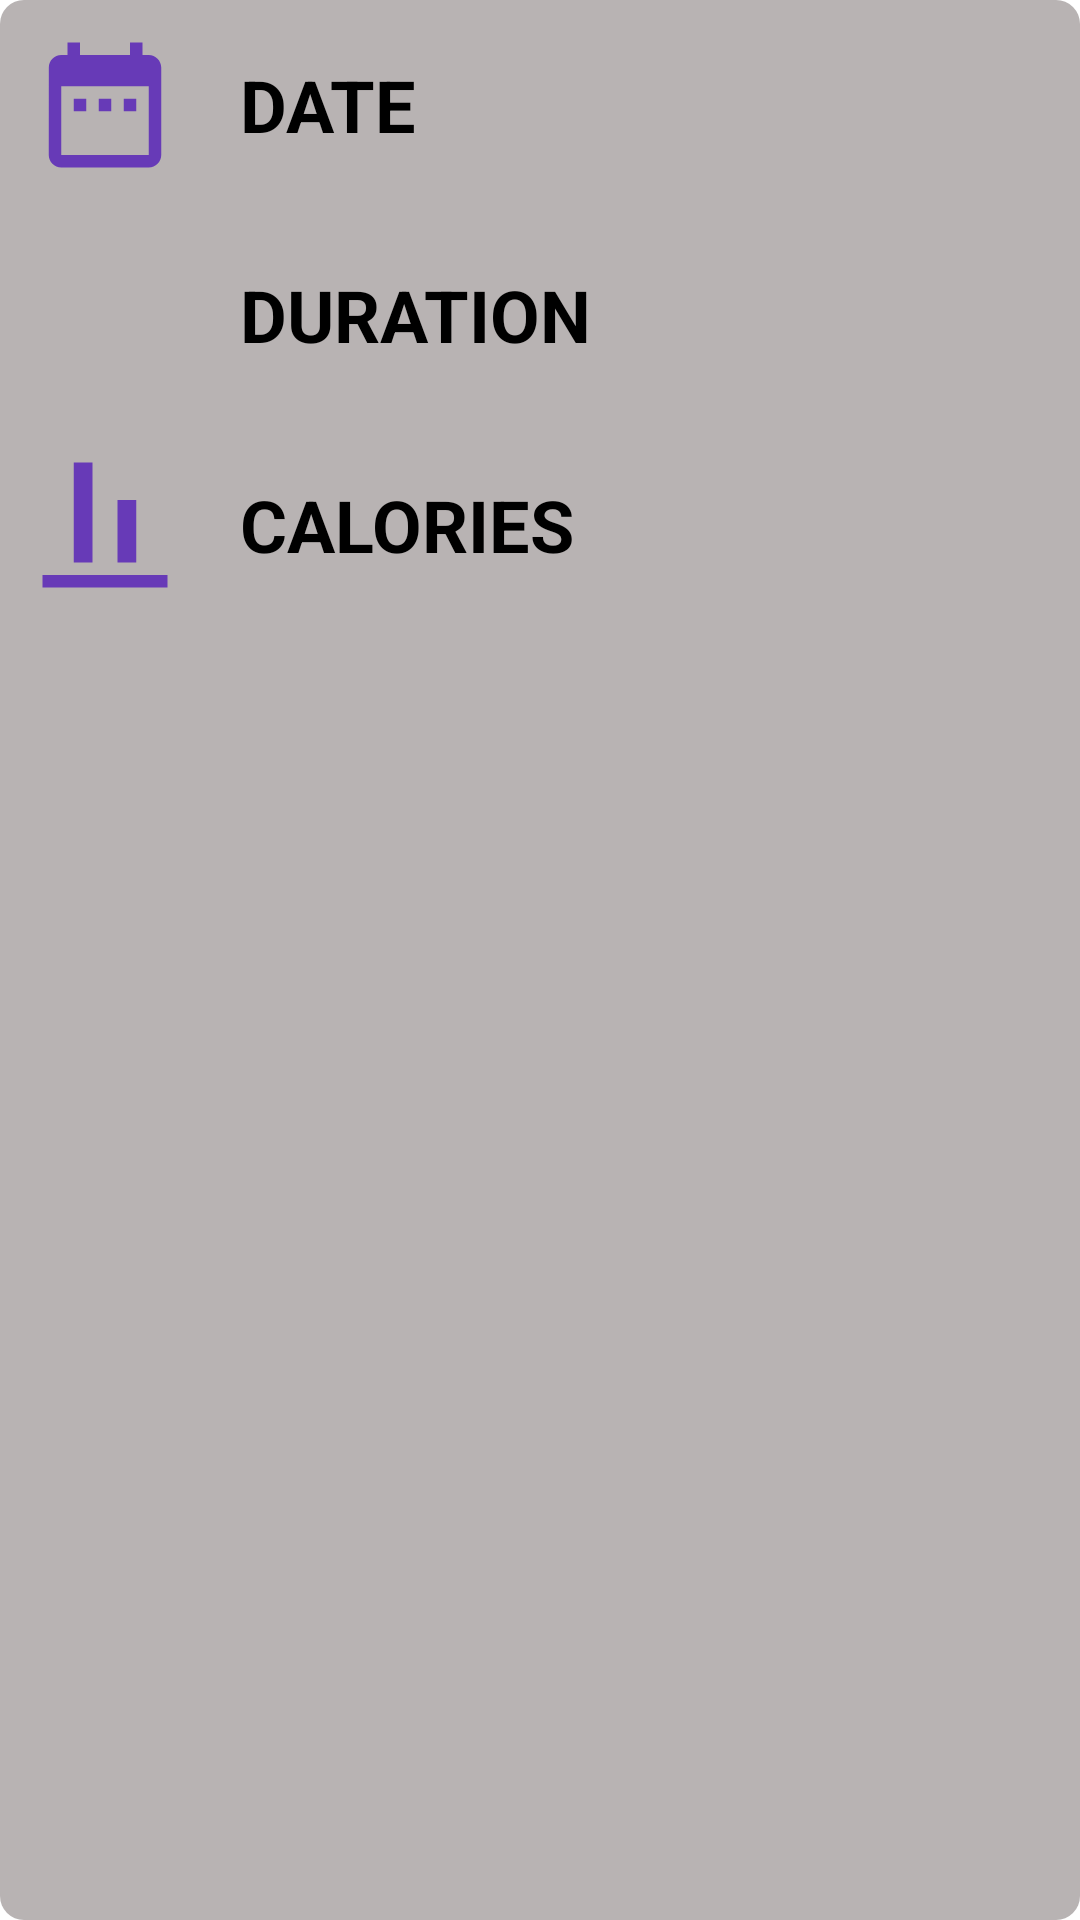

Write the Android layout XML for this screen, with the resource values it uses.
<!-- AndroidManifest.xml: application theme Theme.ZivsFitnessApp -->
<!-- res/layout/train_tile.xml -->
<?xml version="1.0" encoding="utf-8"?>
<LinearLayout xmlns:android="http://schemas.android.com/apk/res/android"
    android:layout_width="match_parent"
    android:layout_height="wrap_content"
    android:orientation="vertical"
    android:background="@drawable/grey_base"
    android:layout_margin="10dp"
    android:id="@+id/lBackground"
    >

    <LinearLayout
        android:layout_width="match_parent"
        android:layout_height="wrap_content"
        android:orientation="horizontal"
        android:clickable="false">

        <ImageView
            android:layout_width="50dp"
            android:layout_height="50dp"
            android:layout_margin="10dp"
            android:src="@drawable/baseline_date_range_24"
            android:clickable="false"/>

        <TextView
            android:id="@+id/tvDate"
            android:layout_width="match_parent"
            android:layout_height="wrap_content"
            android:layout_gravity="center"
            android:layout_margin="10dp"
            android:text="DATE"
            android:textColor="@color/black"
            android:textSize="24dp"
            android:textStyle="bold"
            android:clickable="false"/>

    </LinearLayout>


    <LinearLayout
        android:layout_width="match_parent"
        android:layout_height="wrap_content"
        android:orientation="horizontal"
        android:clickable="false">

        <ImageView
            android:layout_width="50dp"
            android:layout_height="50dp"
            android:layout_margin="10dp"
            android:src="@drawable/baseline_access_time_24"
            android:clickable="false"
            />

        <TextView
            android:id="@+id/tvDuration"
            android:layout_width="match_parent"
            android:layout_height="wrap_content"
            android:layout_gravity="center"
            android:layout_margin="10dp"
            android:text="DURATION"
            android:clickable="false"
            android:textColor="@color/black"
            android:textSize="24dp"
            android:textStyle="bold" />

    </LinearLayout>

    <LinearLayout
        android:layout_width="match_parent"
        android:layout_height="wrap_content"
        android:orientation="horizontal"
        android:clickable="false">

        <ImageView
            android:layout_width="50dp"
            android:layout_height="50dp"
            android:layout_margin="10dp"
            android:src="@drawable/baseline_align_vertical_bottom_24"
            android:clickable="false"/>

        <TextView
            android:id="@+id/tvCalories"
            android:layout_width="match_parent"
            android:layout_height="wrap_content"
            android:layout_gravity="center"
            android:layout_margin="10dp"
            android:clickable="false"
            android:text="CALORIES"
            android:textColor="@color/black"
            android:textSize="24dp"
            android:textStyle="bold" />

    </LinearLayout>

</LinearLayout>
<!-- resources referenced by this layout -->
<resources>
  <color name="black">#FF000000</color>
  <!-- drawable baseline_align_vertical_bottom_24 (drawable) -->
  <vector android:height="24dp" android:tint="#673AB7"
      android:viewportHeight="24" android:viewportWidth="24"
      android:width="24dp" xmlns:android="http://schemas.android.com/apk/res/android">
      <path android:fillColor="@android:color/white" android:pathData="M22,22H2v-2h20V22zM10,2H7v16h3V2zM17,8h-3v10h3V8z"/>
  </vector>
  <!-- drawable baseline_date_range_24 (drawable) -->
  <vector android:height="24dp" android:tint="#673AB7"
      android:viewportHeight="24" android:viewportWidth="24"
      android:width="24dp" xmlns:android="http://schemas.android.com/apk/res/android">
      <path android:fillColor="@android:color/white" android:pathData="M9,11L7,11v2h2v-2zM13,11h-2v2h2v-2zM17,11h-2v2h2v-2zM19,4h-1L18,2h-2v2L8,4L8,2L6,2v2L5,4c-1.11,0 -1.99,0.9 -1.99,2L3,20c0,1.1 0.89,2 2,2h14c1.1,0 2,-0.9 2,-2L21,6c0,-1.1 -0.9,-2 -2,-2zM19,20L5,20L5,9h14v11z"/>
  </vector>
  <!-- drawable grey_base (drawable) -->
  <?xml version="1.0" encoding="utf-8"?>
  <shape xmlns:android="http://schemas.android.com/apk/res/android">
      
  
      <corners
          android:radius="8dp"
          />
      <gradient
          android:startColor="#B8B3B3"
          android:endColor="#B8B3B3"
          />
  
  </shape>
  <style name="Theme.ZivsFitnessApp" parent="Theme.MaterialComponents.Light.NoActionBar">
          
          <item name="colorPrimary">@color/black</item>
          <item name="colorPrimaryVariant">@color/purple_700</item>
          <item name="colorOnPrimary">@color/white</item>
          
          <item name="colorSecondary">@color/teal_200</item>
          <item name="colorSecondaryVariant">@color/teal_700</item>
          <item name="colorOnSecondary">@color/black</item>
          
          <item name="android:statusBarColor">?attr/colorPrimaryVariant</item>
          
      </style>
  <color name="purple_700">#FF3700B3</color>
  <color name="white">#FFFFFFFF</color>
  <color name="teal_200">#FF03DAC5</color>
  <color name="teal_700">#FF018786</color>
</resources>
